Run: headless pygame with SDL's dummy video driver; simulated clock (each Clock.tick advances the game by its frame time, no real sleeping); random seed 0; keys injected as events and as key.get_pressed() state; no mouse input.
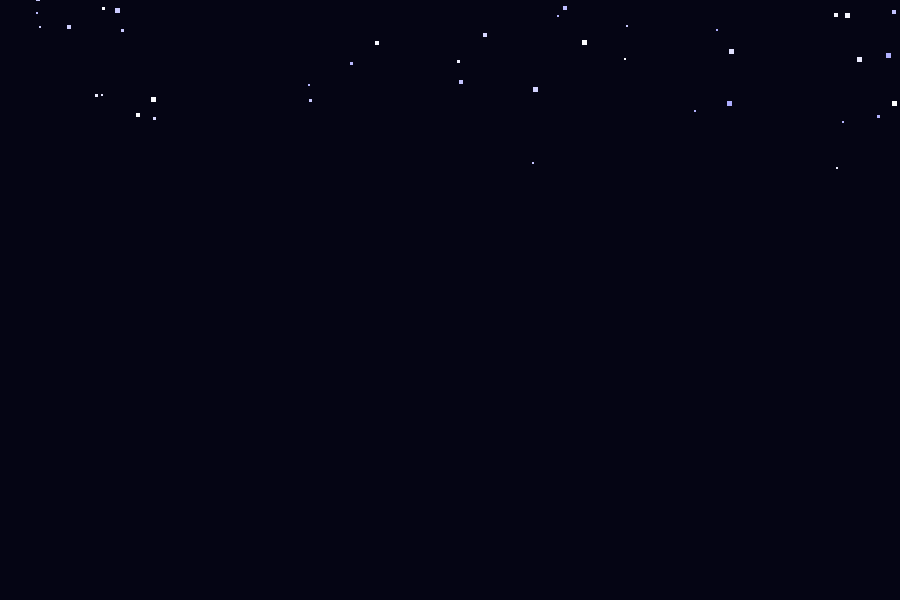
Frame 1 of 4 · flips 1–60 · no input
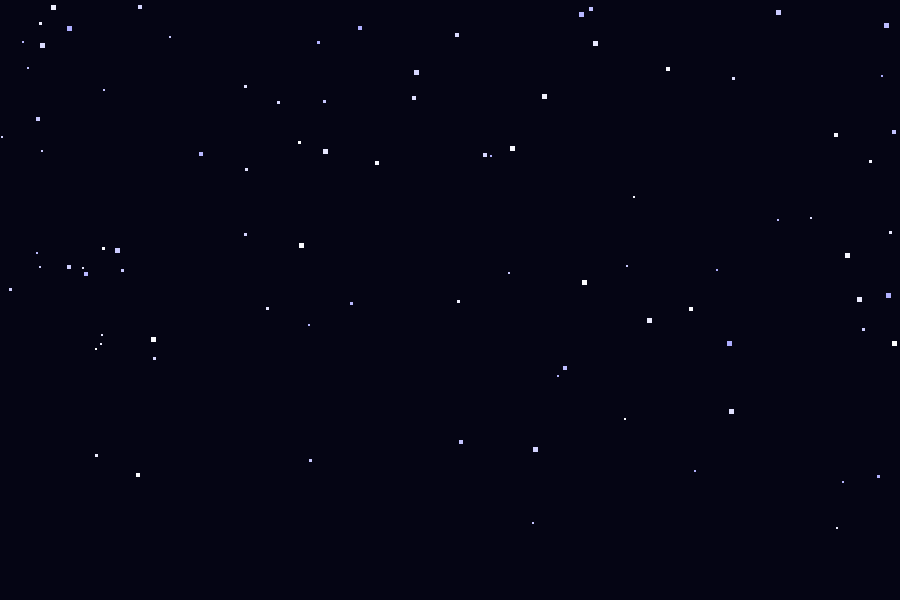
Frame 2 of 4 · flips 61–180 · tapped SPACE, RETURN · held RIGHT (→), D
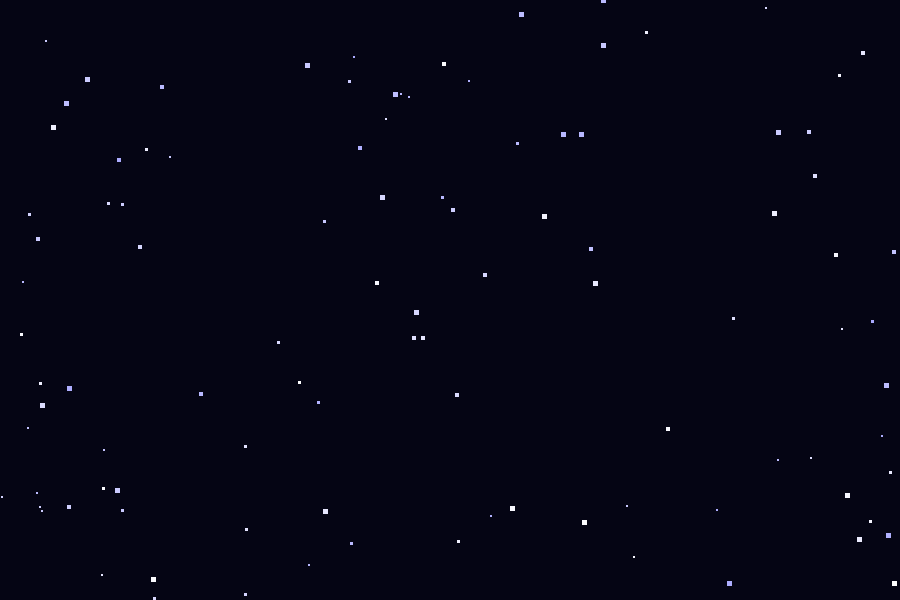
Frame 3 of 4 · flips 181–300 · held DOWN (↓), S
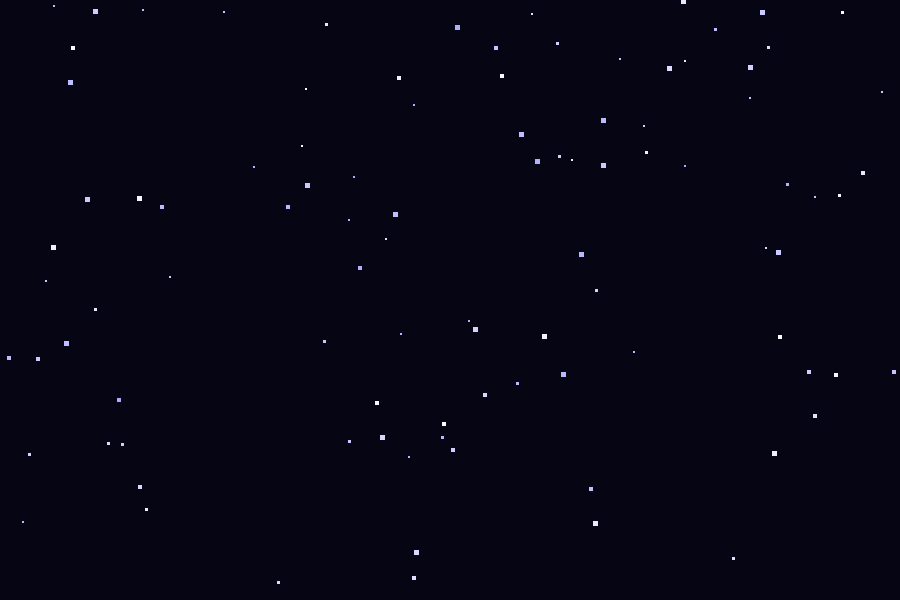
Frame 4 of 4 · flips 301–420 · held LEFT (←), A, UP (↑), W

The pygame program that drew these frames:

import sys
from random import randint

import pygame


class Star:
    def __init__(self, screen):
        self.screen = screen
        self.screen_rect = screen.get_rect()
        size = randint(2, 5)
        self.rect = pygame.Rect(
            randint(0, self.screen_rect.width - size),
            randint(-self.screen_rect.height, 0),
            size,
            size,
        )
        self.speed = randint(1, 3)
        shade = randint(170, 255)
        self.color = (shade, shade, 255)

    def update(self):
        self.rect.y += self.speed
        if self.rect.top > self.screen_rect.height:
            self.rect.y = randint(-self.screen_rect.height, -5)
            self.rect.x = randint(0, self.screen_rect.width - self.rect.width)

    def draw(self):
        pygame.draw.rect(self.screen, self.color, self.rect)


def run_game():
    pygame.init()
    screen = pygame.display.set_mode((900, 600))
    pygame.display.set_caption("Galaxy Scroll")
    clock = pygame.time.Clock()

    stars = [Star(screen) for _ in range(150)]
    bg_color = (5, 5, 20)

    while True:
        for event in pygame.event.get():
            if event.type == pygame.QUIT:
                pygame.quit()
                sys.exit()
            elif event.type == pygame.KEYDOWN and event.key == pygame.K_q:
                pygame.quit()
                sys.exit()

        for star in stars:
            star.update()

        screen.fill(bg_color)
        for star in stars:
            star.draw()
        pygame.display.flip()
        clock.tick(60)


if __name__ == "__main__":
    run_game()
